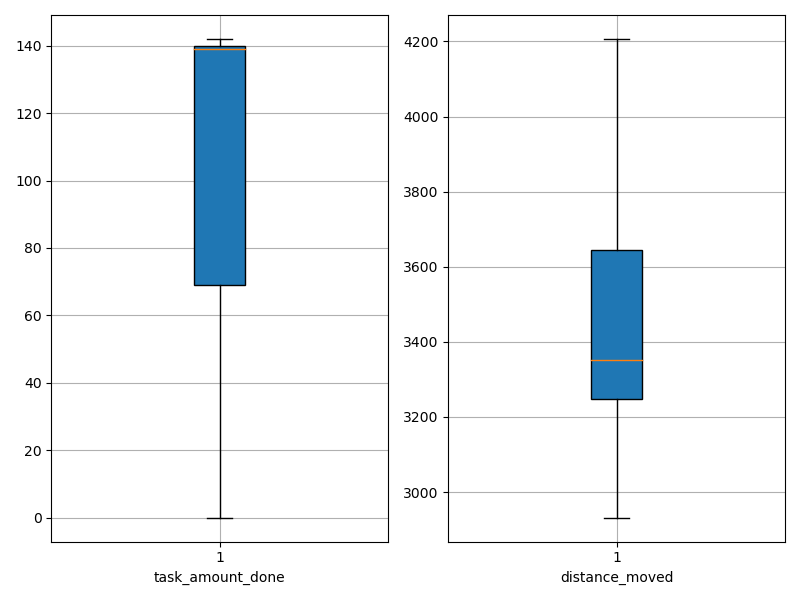

The table this chart was drawn from, first rows:
agent_id, task_amount_done, distance_moved
0, 71.0, 3585
1, 0.0, 4130
2, 139.0, 3250
3, 69.0, 2932
4, 139.0, 3333
5, 141.0, 3350
6, 140.0, 3196
7, 0.0, 4157
8, 138.0, 3169
9, 140.0, 3296
10, 142.0, 3463
11, 141.0, 3263
12, 70.0, 3836
13, 0.0, 3972
14, 141.0, 3203
15, 141.0, 3355
16, 140.0, 3372
17, 0.0, 3827
18, 0.0, 4207
19, 141.0, 3311
20, 70.0, 3527
21, 0.0, 4022
22, 140.0, 3158
23, 69.0, 3610
24, 140.0, 3177
25, 70.0, 3480
26, 141.0, 3233
27, 71.0, 3250
28, 139.0, 3290
29, 69.0, 3745
30, 69.0, 3175
31, 140.0, 3241
32, 0.0, 4147
33, 70.0, 3830
34, 142.0, 3268
35, 139.0, 3428
36, 139.0, 3220
37, 141.0, 3450
38, 139.0, 3296
39, 139.0, 3449
